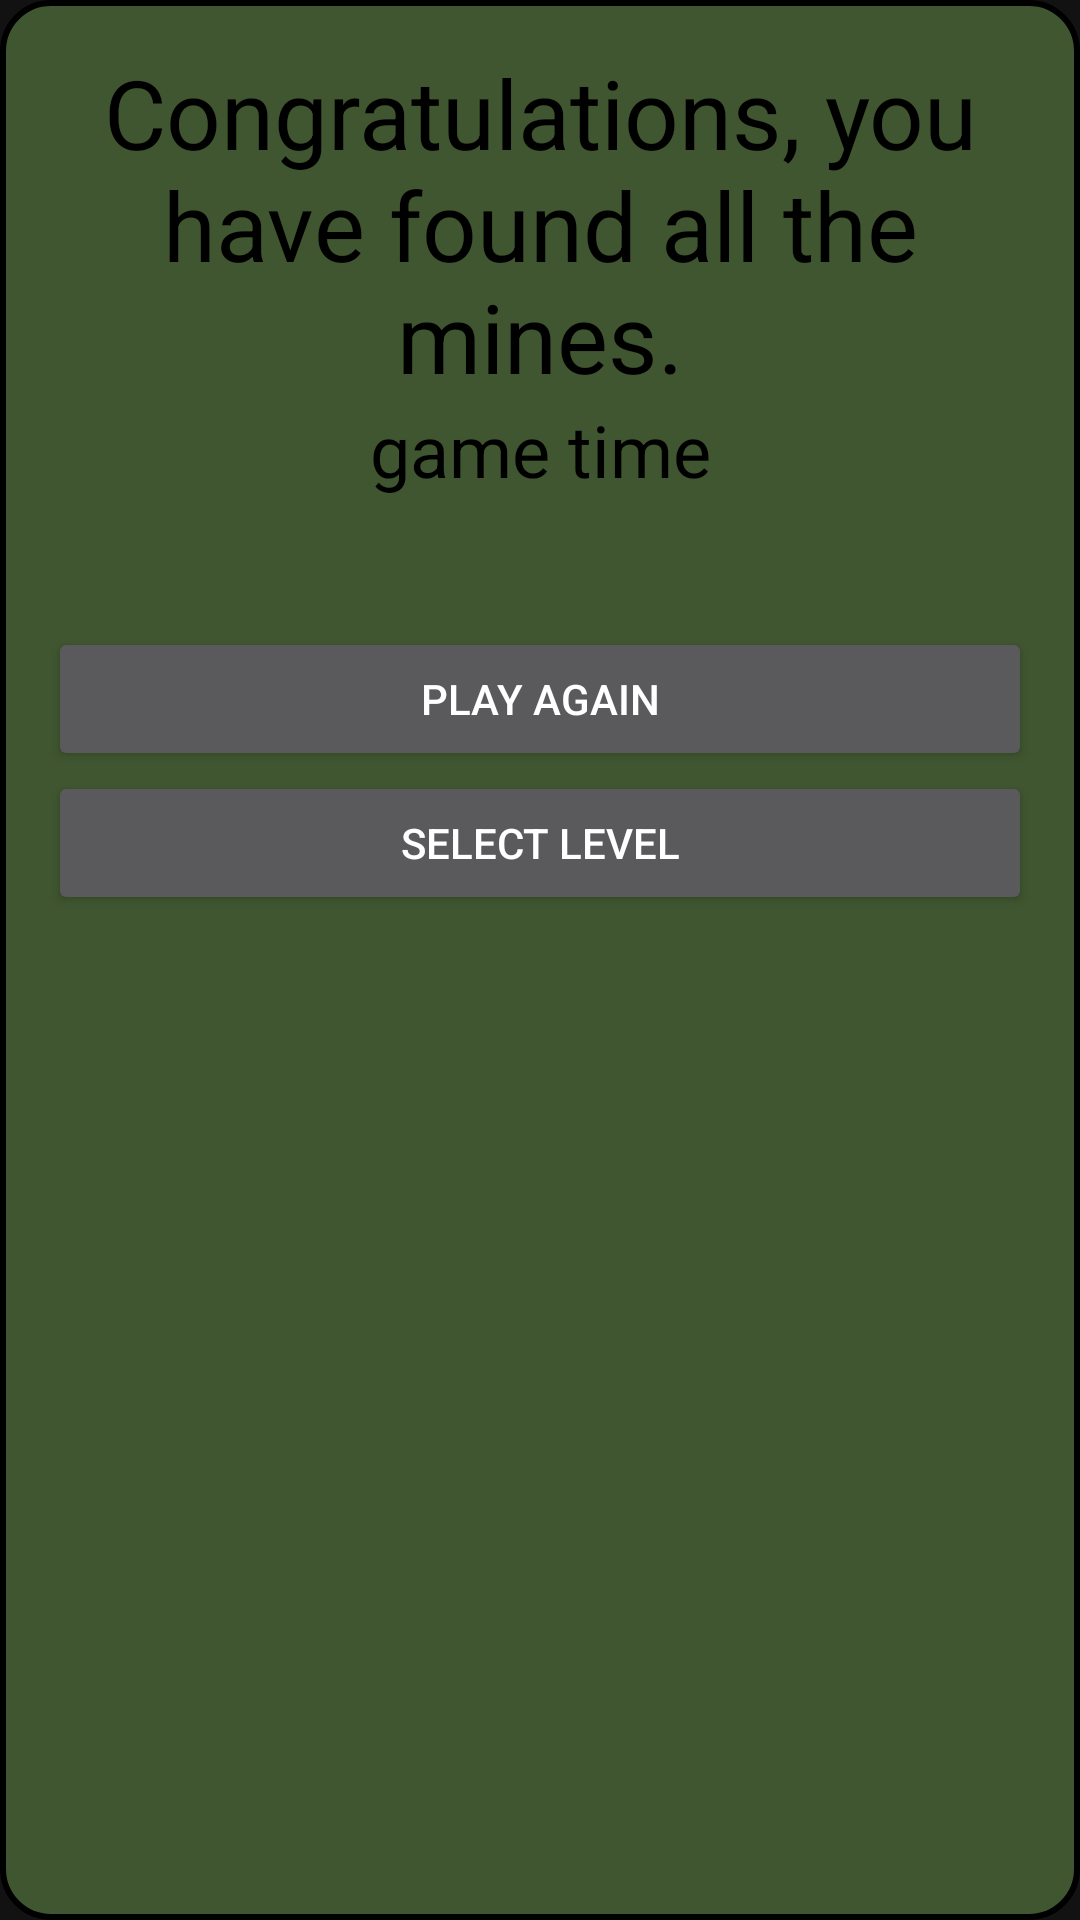

Here is an Android app screen rendered from its layout file. Give the layout XML and the strings, colors and styles it references.
<!-- AndroidManifest.xml: application theme Theme.SapperGame.NoActionBar -->
<!-- res/layout/layout_win_game.xml -->
<?xml version="1.0" encoding="utf-8"?>
<LinearLayout xmlns:android="http://schemas.android.com/apk/res/android"
    xmlns:tools="http://schemas.android.com/tools"
    android:id="@+id/winGameMessage_layout"
    style="@style/EndGameLayout"
    android:background="@drawable/dim_background_is_win">

    <TextView
        android:id="@+id/playerName_value"
        android:layout_width="match_parent"
        android:layout_height="wrap_content"
        android:gravity="center"
        android:textColor="@color/black"
        android:textSize="@dimen/H1"
        android:visibility="gone" />

    <TextView
        android:layout_width="match_parent"
        android:layout_height="wrap_content"
        android:gravity="center"
        android:text="@string/winGameMessage"
        android:textColor="@color/black"
        android:textSize="@dimen/H1" />

    <TextView
        android:layout_width="match_parent"
        android:layout_height="wrap_content"
        android:gravity="center"
        android:text="@string/game_time"
        android:textColor="@color/black"
        android:textSize="@dimen/H2" />

    <TextView
        android:id="@+id/gameTime_textView"
        android:layout_width="match_parent"
        android:layout_height="wrap_content"
        android:gravity="center"
        android:textColor="@color/black"
        android:textSize="@dimen/H1"
        tools:text="00 : 10 : 25" />

    <Button
        android:id="@+id/button_playAgain_isWIN"
        android:layout_width="match_parent"
        android:layout_height="wrap_content"
        android:text="@string/buttonPlayAgain_text" />

    <Button
        android:id="@+id/button_selectLevel_isWIN"
        android:layout_width="match_parent"
        android:layout_height="wrap_content"
        android:text="@string/select_level" />

    <LinearLayout
        android:layout_width="match_parent"
        android:layout_height="wrap_content"
        android:orientation="vertical"></LinearLayout>
</LinearLayout>
<!-- resources referenced by this layout -->
<resources>
  <color name="black">#000</color>
  <dimen name="H1">32sp</dimen>
  <dimen name="H2">24sp</dimen>
  <!-- drawable dim_background_is_win (drawable) -->
  <?xml version="1.0" encoding="utf-8"?>
  <shape xmlns:android="http://schemas.android.com/apk/res/android"
      android:shape="rectangle">
      <solid android:color="#CC4B6737"/>
      <stroke android:width="2dp" />
      <corners android:radius="@dimen/marginDouble"/>
  </shape>
  <string name="buttonPlayAgain_text">Play again</string>
  <string name="game_time">game time</string>
  <string name="select_level">select level</string>
  <string name="winGameMessage">Congratulations, you have found all the mines.</string>
  <style name="EndGameLayout" parent="Theme.SapperGame">
          <item name="android:layout_width">match_parent</item>
          <item name="android:layout_height">wrap_content</item>
          <item name="android:orientation">vertical</item>
          <item name="android:padding">@dimen/marginDouble</item>
      </style>
  <style name="Theme.SapperGame.NoActionBar">
          <item name="windowActionBar">false</item>
          <item name="windowNoTitle">true</item>
      </style>
  <dimen name="marginDouble">16dp</dimen>
  <style name="Theme.SapperGame" parent="Theme.MaterialComponents">
          
          
          <item name="colorPrimary">@color/gray_140</item>
          <item name="colorPrimaryVariant">@color/gray_80</item>
          <item name="colorOnPrimary">@color/black</item>
          
          <item name="colorSecondary">@color/white</item>
          <item name="colorSecondaryVariant">@color/gray_170</item>
          <item name="colorOnSecondary">@color/black</item>
          
          <item name="android:statusBarColor" tools:targetApi="l">?attr/colorPrimaryVariant</item>
          
      </style>
  <color name="gray_140">#8C8C8C</color>
  <color name="gray_80">#505050</color>
  <color name="white">#fff</color>
  <color name="gray_170">#AAAAAA</color>
</resources>
